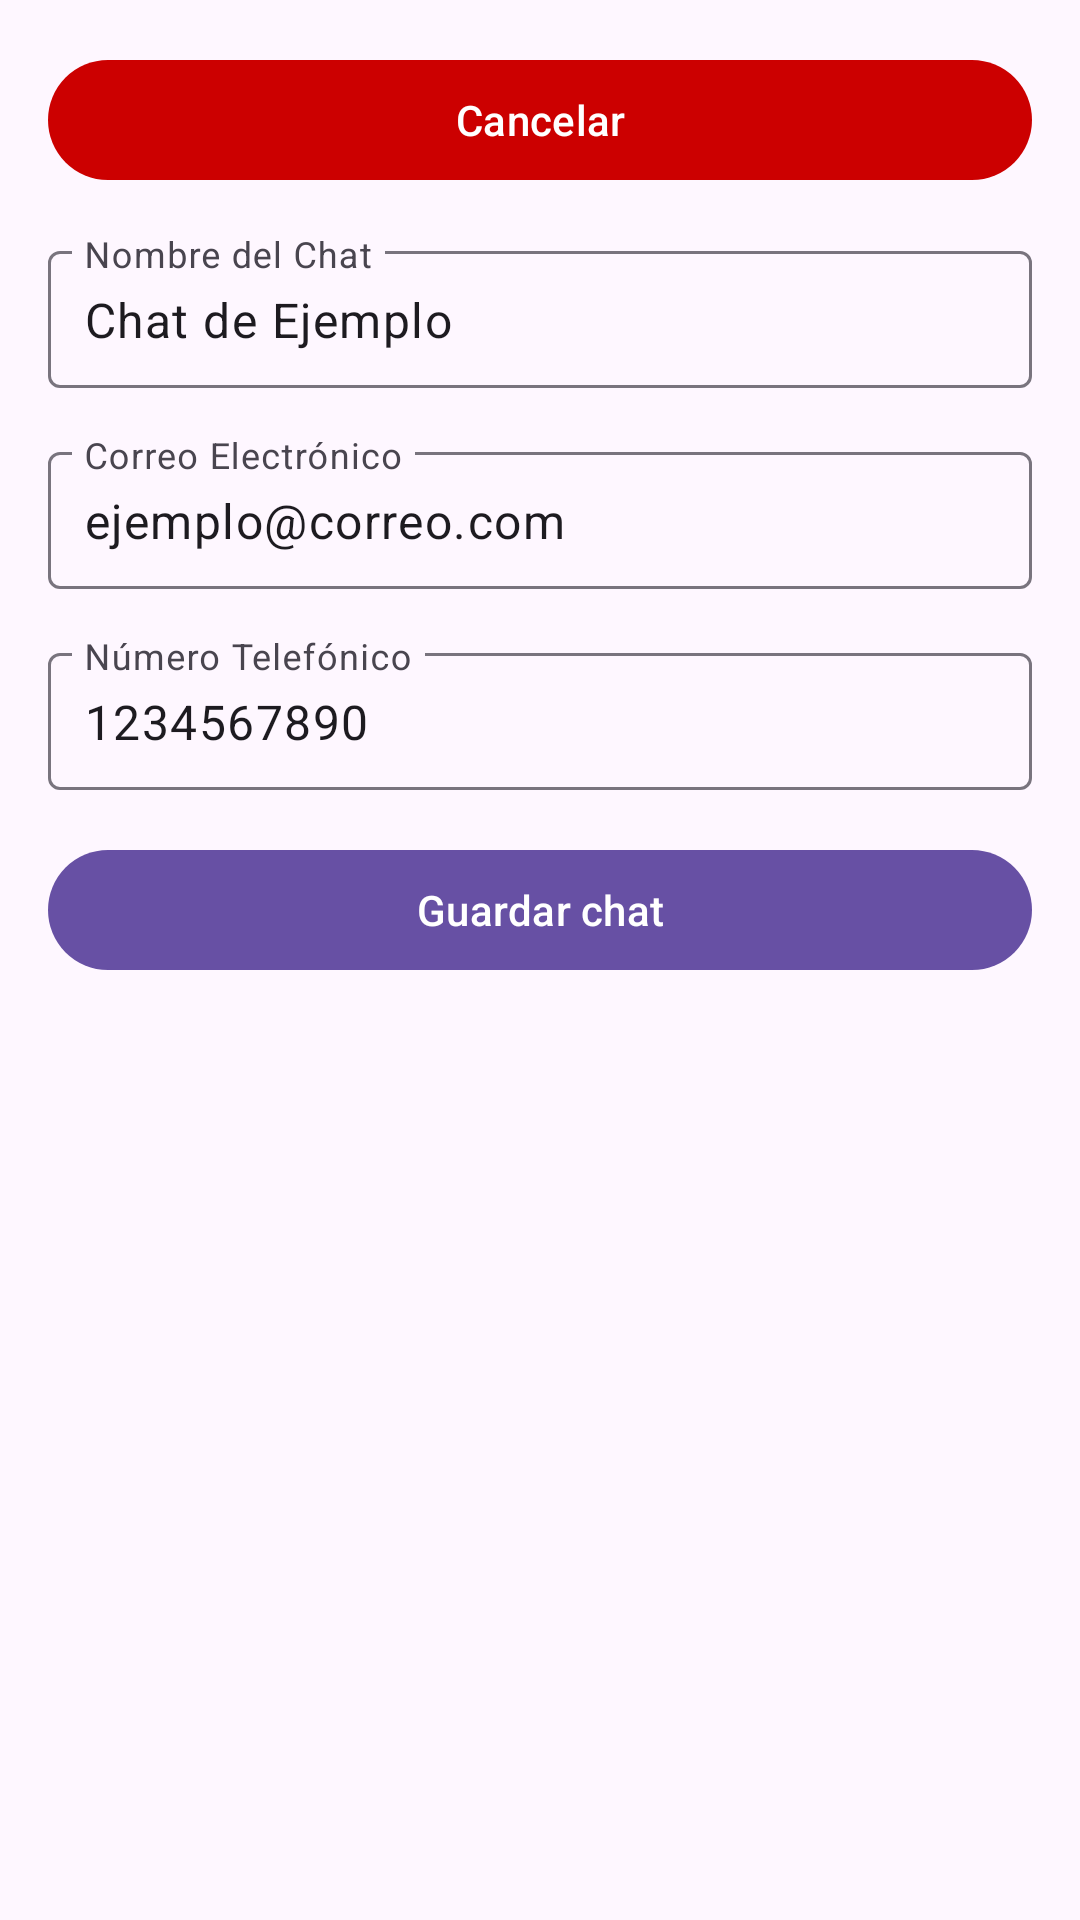

Android layout source for this screen:
<!-- AndroidManifest.xml: application theme Theme.DMP -->
<!-- res/layout/editar_chat.xml -->
<?xml version="1.0" encoding="utf-8"?>
<androidx.constraintlayout.widget.ConstraintLayout
    xmlns:android="http://schemas.android.com/apk/res/android"
    xmlns:app="http://schemas.android.com/apk/res-auto"
    xmlns:tools="http://schemas.android.com/tools"
    android:layout_width="match_parent"
    android:layout_height="match_parent"
    android:padding="16dp">

    
    <TextView
        android:id="@+id/tvTitle"
        android:layout_width="0dp"
        android:layout_height="wrap_content"
        android:text="Editar Chat"
        android:textSize="24sp"
        android:textStyle="bold"
        android:layout_marginBottom="16dp"
        android:gravity="center"
        app:layout_constraintTop_toTopOf="parent"
        app:layout_constraintStart_toStartOf="parent"
        app:layout_constraintEnd_toEndOf="parent"/>

    
    <com.google.android.material.textfield.TextInputLayout
        android:id="@+id/tilChatName"
        android:layout_width="0dp"
        android:layout_marginTop="30dp"
        android:layout_height="wrap_content"
        android:layout_marginBottom="16dp"
        app:layout_constraintTop_toBottomOf="@id/tvTitle"
        app:layout_constraintStart_toStartOf="parent"
        app:layout_constraintEnd_toEndOf="parent">

        <com.google.android.material.textfield.TextInputEditText
            android:id="@+id/etChatName"
            android:layout_width="match_parent"
            android:layout_height="wrap_content"
            android:layout_marginTop="8dp"
            android:hint="Nombre del Chat"
            android:inputType="text"
            android:padding="12dp"
            android:text="Chat de Ejemplo" />
    </com.google.android.material.textfield.TextInputLayout>

    
    <com.google.android.material.textfield.TextInputLayout
        android:id="@+id/tilEmail"
        android:layout_width="0dp"
        android:layout_marginTop="16dp"
        android:layout_height="wrap_content"
        android:layout_marginBottom="16dp"
        app:layout_constraintTop_toBottomOf="@id/tilChatName"
        app:layout_constraintStart_toStartOf="parent"
        app:layout_constraintEnd_toEndOf="parent">

        <com.google.android.material.textfield.TextInputEditText
            android:id="@+id/etEmail"
            android:layout_width="match_parent"
            android:layout_height="wrap_content"
            android:layout_marginTop="8dp"
            android:hint="Correo Electrónico"
            android:inputType="textEmailAddress"
            android:padding="12dp"
            android:text="ejemplo@correo.com" />
    </com.google.android.material.textfield.TextInputLayout>

    
    <com.google.android.material.textfield.TextInputLayout
        android:id="@+id/tilPhoneNumber"
        android:layout_width="0dp"
        android:layout_marginTop="16dp"
        android:layout_height="wrap_content"
        android:layout_marginBottom="16dp"
        app:layout_constraintTop_toBottomOf="@id/tilEmail"
        app:layout_constraintStart_toStartOf="parent"
        app:layout_constraintEnd_toEndOf="parent">

        <com.google.android.material.textfield.TextInputEditText
            android:id="@+id/etPhoneNumber"
            android:layout_width="match_parent"
            android:layout_height="wrap_content"
            android:layout_marginTop="8dp"
            android:hint="Número Telefónico"
            android:inputType="phone"
            android:padding="12dp"
            android:text="1234567890" />
    </com.google.android.material.textfield.TextInputLayout>

    
    <com.google.android.material.button.MaterialButton
        android:id="@+id/btnSaveChat"
        android:layout_width="0dp"
        android:layout_height="wrap_content"
        android:text="Guardar chat"
        android:layout_marginTop="16dp"
        app:layout_constraintTop_toBottomOf="@id/tilPhoneNumber"
        app:layout_constraintStart_toStartOf="parent"
        app:layout_constraintEnd_toEndOf="parent"/>

    
    <com.google.android.material.button.MaterialButton
        android:id="@+id/btnCancel"
        android:layout_width="0dp"
        android:layout_height="wrap_content"
        android:text="Cancelar"
        android:textColor="@android:color/white"
        app:backgroundTint="@android:color/holo_red_dark"
        app:layout_constraintEnd_toEndOf="parent"
        app:layout_constraintHorizontal_bias="0.0"
        app:layout_constraintStart_toStartOf="parent"
        tools:layout_editor_absoluteY="329dp"
        tools:ignore="MissingConstraints" />
</androidx.constraintlayout.widget.ConstraintLayout>
<!-- resources referenced by this layout -->
<resources>
  <style name="Theme.DMP" parent="Base.Theme.DMP" />
  <style name="Base.Theme.DMP" parent="Theme.Material3.DayNight.NoActionBar">
          
          
      </style>
</resources>
